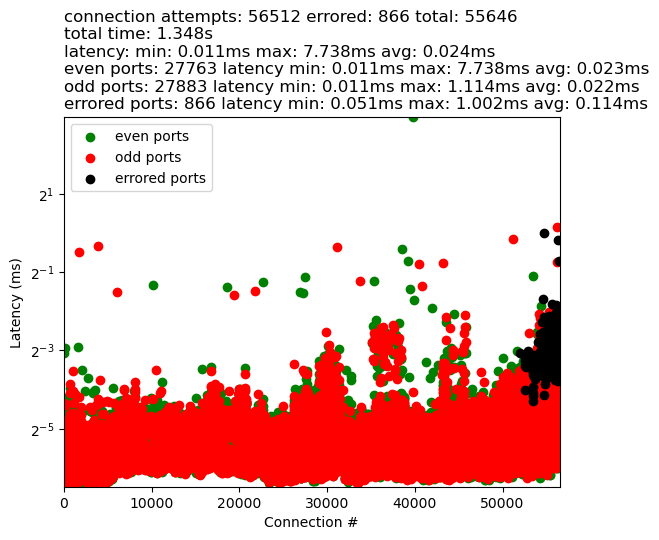

Values plotted in this chart, from the file beside it:
15213, 4.935264587402344e-05
29785, 2.2172927856445312e-05
44137, 1.71661376953125e-05
30646, 1.621246337890625e-05
45982, 1.5497207641601562e-05
25119, 1.6927719116210938e-05
23048, 1.71661376953125e-05
51702, 1.7881393432617188e-05
20531, 1.7881393432617188e-05
31104, 1.4543533325195312e-05
57094, 1.4543533325195312e-05
24187, 1.4543533325195312e-05
17518, 1.3589859008789062e-05
34435, 1.2159347534179688e-05
30095, 2.09808349609375e-05
41112, 1.3589859008789062e-05
32856, 1.4066696166992188e-05
9528, 1.4543533325195312e-05
12896, 2.0503997802734375e-05
21327, 2.0742416381835938e-05
10983, 1.4066696166992188e-05
56085, 1.3828277587890625e-05
9500, 1.3828277587890625e-05
23608, 1.6450881958007812e-05
10869, 2.09808349609375e-05
60235, 1.3589859008789062e-05
24019, 1.3828277587890625e-05
12737, 1.3828277587890625e-05
42504, 1.621246337890625e-05
24960, 2.0265579223632812e-05
48447, 1.5735626220703125e-05
11441, 1.2874603271484375e-05
31986, 1.239776611328125e-05
49305, 1.239776611328125e-05
45083, 2.0503997802734375e-05
39398, 1.9550323486328125e-05
19027, 1.33514404296875e-05
38794, 1.9550323486328125e-05
47079, 1.9550323486328125e-05
56988, 2.002716064453125e-05
54850, 3.170967102050781e-05
14461, 1.6450881958007812e-05
58077, 1.9788742065429688e-05
44493, 2.09808349609375e-05
14974, 1.5735626220703125e-05
30171, 1.9550323486328125e-05
60388, 1.33514404296875e-05
46451, 1.33514404296875e-05
36466, 1.52587890625e-05
22421, 1.5735626220703125e-05
11330, 1.4781951904296875e-05
42878, 1.621246337890625e-05
39120, 1.5497207641601562e-05
15088, 1.4066696166992188e-05
35632, 1.5497207641601562e-05
60304, 1.430511474609375e-05
61316, 1.2874603271484375e-05
47088, 1.3589859008789062e-05
42198, 1.1920928955078125e-05
24602, 0.0001194
36896, 1.5974044799804688e-05
... 56,451 more rows
